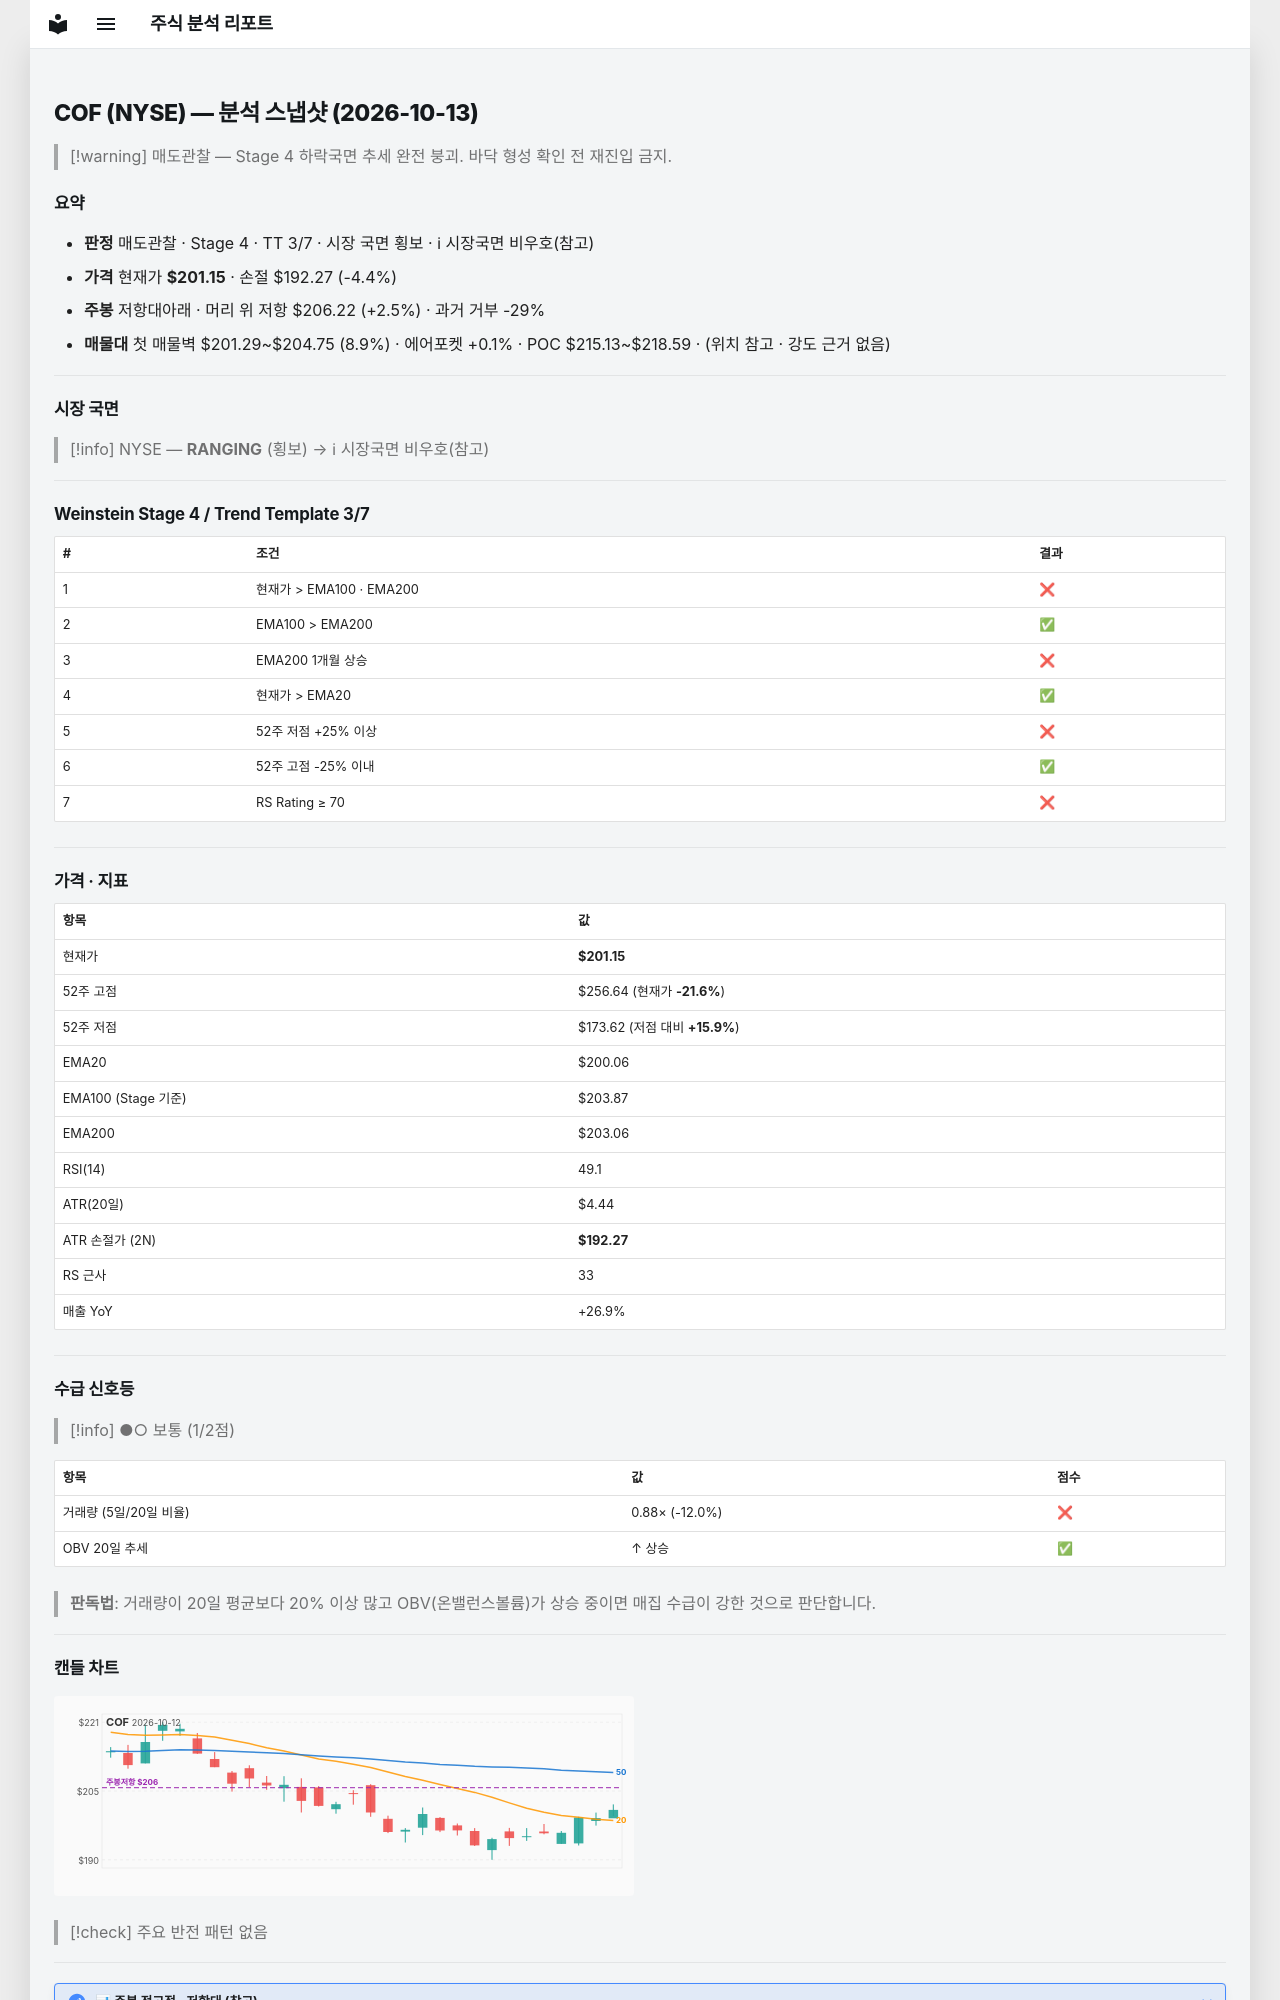

repository: soloandco/stock-reports · page: snapshots/COF-2026-10-13/index.html · generator: mkdocs

---
type: analysis-snapshot
title: COF 분석 스냅샷
ticker: COF
market: NYSE
created: 2026-10-13
updated: 2026-10-13
bar-date: 2026-10-12
verdict: 매도관찰
real-rr: 0.57
sma50-gap-pct: 0.5
weekly-position: 저항대아래
weekly-overhead-price: 206.22
weekly-overhead-pct: 2.5
stage: 4
trend-template-score: 3
tt-max: 7
ma-set: ema-20-100-200
price: 201.14500427246094
stop-price: 192.26500410290583
market-regime: RANGING
supply-demand-score: 1/2
supply-demand-label: 보통
status: tracking
tags:
  - stock-agent
  - watchlist
  - COF
  - analysis
related:
  - "[[analysis-template]]"
---

# COF (NYSE) — 분석 스냅샷 (2026-10-13)

> [!warning] 매도관찰 — Stage 4 하락국면
> 추세 완전 붕괴. 바닥 형성 확인 전 재진입 금지.

## 요약

- **판정** 매도관찰 · Stage 4 · TT 3/7 · 시장 국면 횡보 · ℹ 시장국면 비우호(참고)
- **가격** 현재가 **$201.15** · 손절 $192.27 (-4.4%)
- **주봉** 저항대아래 · 머리 위 저항 $206.22 (+2.5%) · 과거 거부 -29%
- **매물대** 첫 매물벽 $201.29~$204.75 (8.9%) · 에어포켓 +0.1% · POC $215.13~$218.59 · (위치 참고 · 강도 근거 없음)

---

## 시장 국면

> [!info] NYSE — **RANGING** (횡보) → ℹ 시장국면 비우호(참고)

---

## Weinstein Stage 4 / Trend Template 3/7

| # | 조건 | 결과 |
|---|------|------|
| 1 | 현재가 > EMA100 · EMA200 | ❌ |
| 2 | EMA100 > EMA200 | ✅ |
| 3 | EMA200 1개월 상승 | ❌ |
| 4 | 현재가 > EMA20 | ✅ |
| 5 | 52주 저점 +25% 이상 | ❌ |
| 6 | 52주 고점 -25% 이내 | ✅ |
| 7 | RS Rating ≥ 70 | ❌ |

---

## 가격 · 지표

| 항목 | 값 |
|------|---|
| 현재가 | **$201.15** |
| 52주 고점 | $256.64 (현재가 **-21.6%**) |
| 52주 저점 | $173.62 (저점 대비 **+15.9%**) |
| EMA20 | $200.06 |
| EMA100 (Stage 기준) | $203.87 |
| EMA200 | $203.06 |
| RSI(14) | 49.1 |
| ATR(20일) | $4.44 |
| ATR 손절가 (2N) | **$192.27** |
| RS 근사 | 33 |
| 매출 YoY | +26.9% |

---
## 수급 신호등

> [!info] ●○ 보통 (1/2점)

| 항목 | 값 | 점수 |
|------|------|------|
| 거래량 (5일/20일 비율) | 0.88× (-12.0%) | ❌ |
| OBV 20일 추세 | ↑ 상승 | ✅ |

> **판독법**: 거래량이 20일 평균보다 20% 이상 많고 OBV(온밸런스볼륨)가 상승 중이면 매집 수급이 강한 것으로 판단합니다.

---
